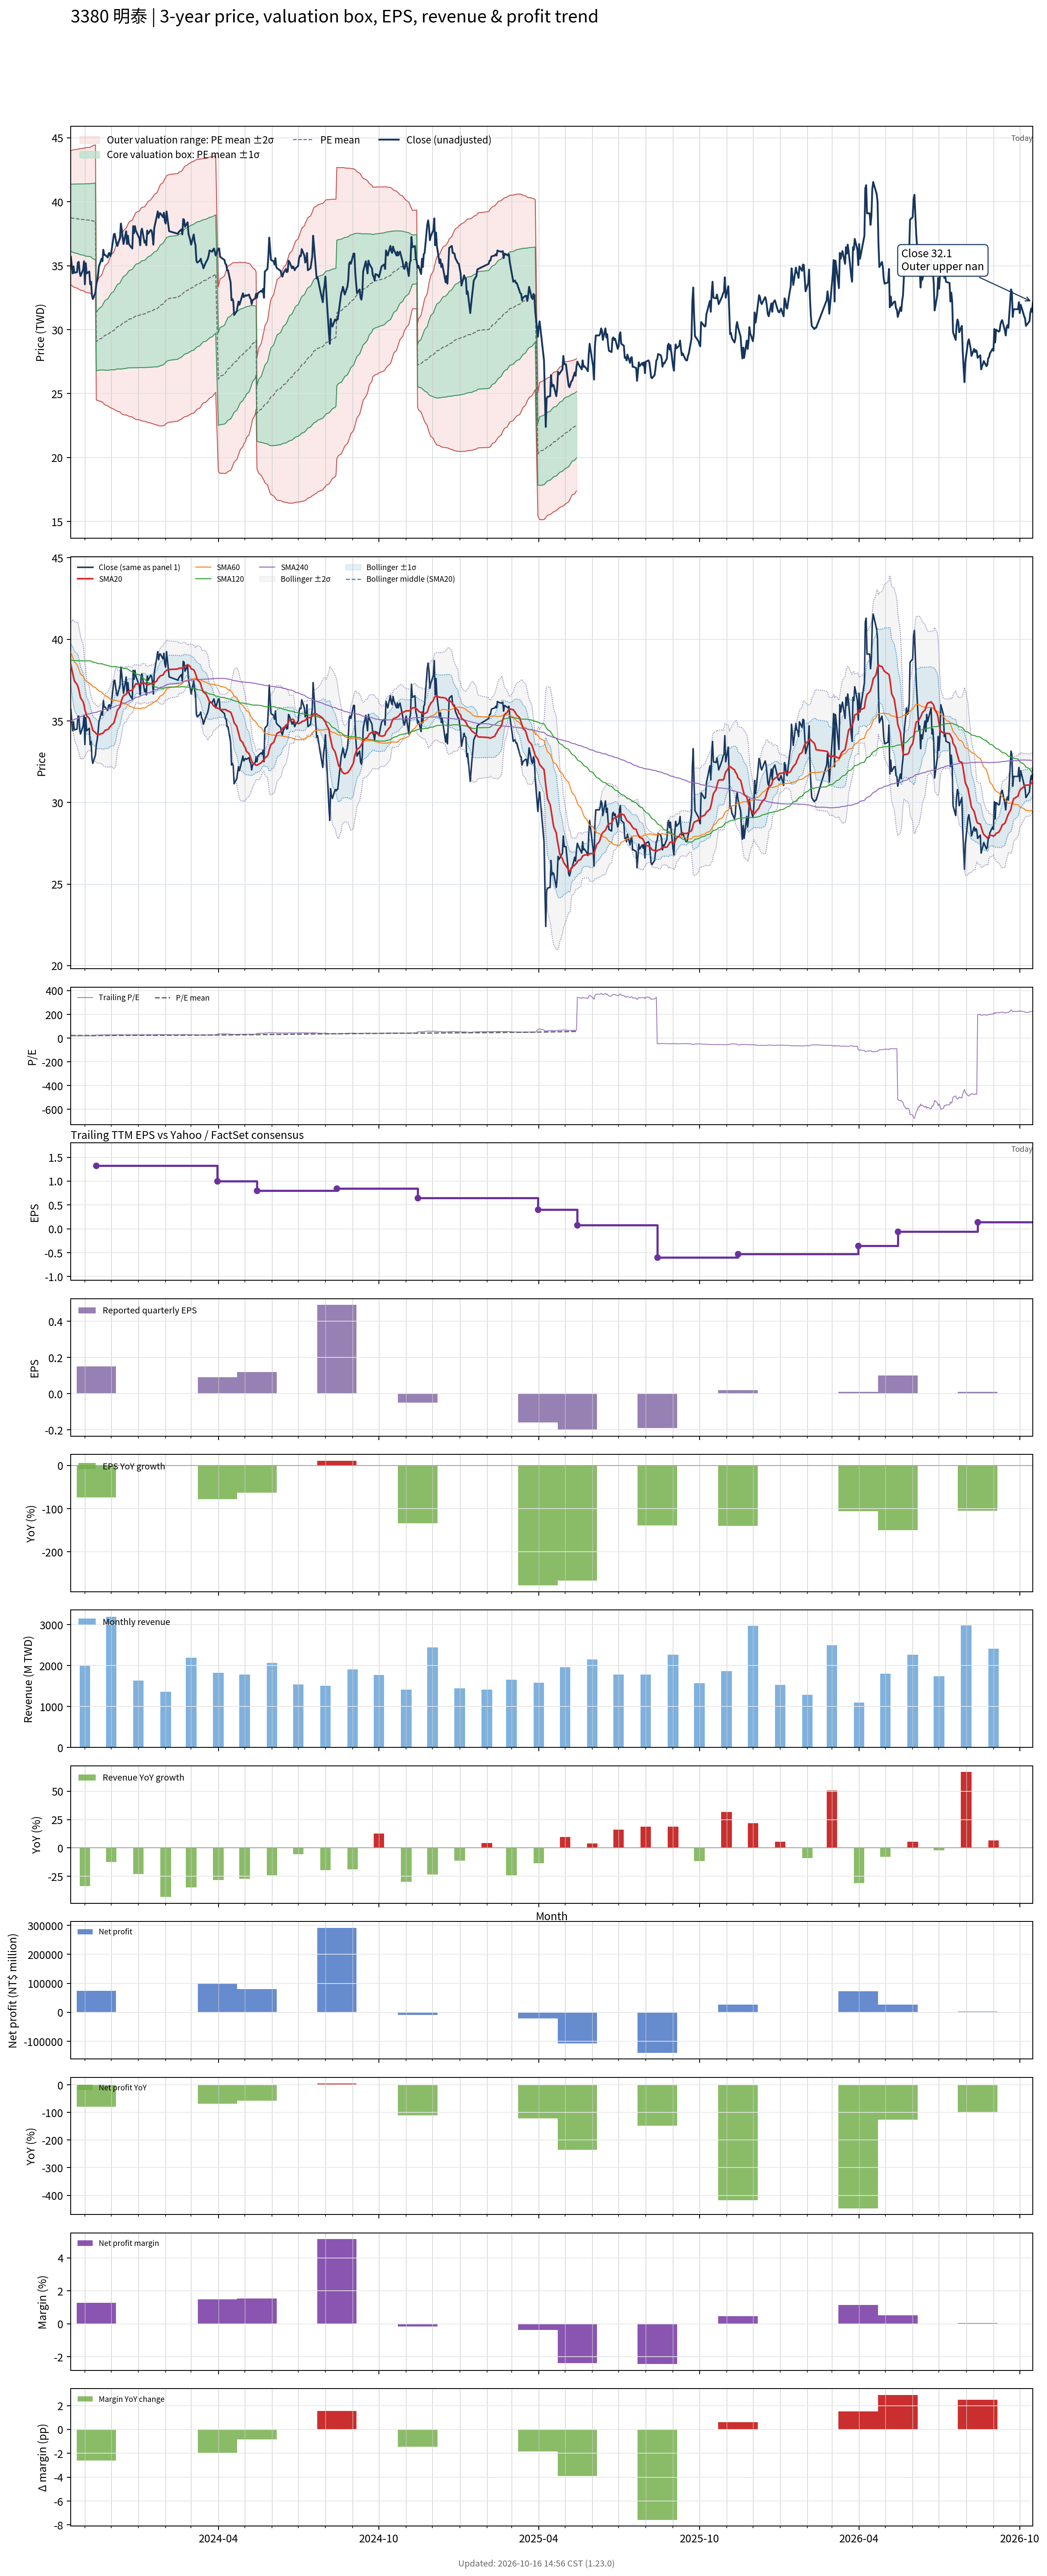

The data file committed next to this chart (first rows):
# chart-version: skill-stock-dynamic-val…
date, close, available_date, period_end, eps, ttm_eps, pe, pe_mean, pe_std, price_m2, price_m1, price_mean, price_p1, price_p2, forward_eps, forward_pe, forward_pe_mean, forward_pe_std, forward_price_m2, forward_price_m1, forward_price_mean, forward_price_p1, forward_price_p2, sma20
2023-10-16, 35.7, 2023-08-14, 2023-06-30, 0.44, 1.75, 20.4, 22.15, 1.499, 33.51, 36.14, 38.76, 41.38, 44, , , , , , , , , , 38.45
2023-10-17, 35.05, 2023-08-14, 2023-06-30, 0.44, 1.75, 20.03, 22.14, 1.508, 33.46, 36.1, 38.74, 41.38, 44.02, , , , , , , , , , 38.19
2023-10-18, 34.4, 2023-08-14, 2023-06-30, 0.44, 1.75, 19.66, 22.13, 1.522, 33.39, 36.06, 38.72, 41.39, 44.05, , , , , , , , , , 37.94
2023-10-19, 34.95, 2023-08-14, 2023-06-30, 0.44, 1.75, 19.97, 22.12, 1.529, 33.36, 36.04, 38.71, 41.39, 44.06, , , , , , , , , , 37.7
2023-10-20, 34.45, 2023-08-14, 2023-06-30, 0.44, 1.75, 19.69, 22.11, 1.54, 33.31, 36, 38.7, 41.39, 44.09, , , , , , , , , , 37.46
2023-10-23, 34.5, 2023-08-14, 2023-06-30, 0.44, 1.75, 19.71, 22.1, 1.551, 33.25, 35.97, 38.68, 41.39, 44.11, , , , , , , , , , 37.24
2023-10-24, 35.25, 2023-08-14, 2023-06-30, 0.44, 1.75, 20.14, 22.1, 1.558, 33.22, 35.94, 38.67, 41.39, 44.12, , , , , , , , , , 37.11
2023-10-25, 35.3, 2023-08-14, 2023-06-30, 0.44, 1.75, 20.17, 22.09, 1.566, 33.17, 35.91, 38.65, 41.39, 44.13, , , , , , , , , , 36.93
2023-10-26, 34.5, 2023-08-14, 2023-06-30, 0.44, 1.75, 19.71, 22.08, 1.573, 33.14, 35.89, 38.64, 41.4, 44.15, , , , , , , , , , 36.68
2023-10-27, 34.2, 2023-08-14, 2023-06-30, 0.44, 1.75, 19.54, 22.08, 1.582, 33.09, 35.86, 38.63, 41.4, 44.17, , , , , , , , , , 36.42
2023-10-30, 34.7, 2023-08-14, 2023-06-30, 0.44, 1.75, 19.83, 22.07, 1.591, 33.05, 35.84, 38.62, 41.4, 44.19, , , , , , , , , , 36.18
2023-10-31, 35.35, 2023-08-14, 2023-06-30, 0.44, 1.75, 20.2, 22.06, 1.596, 33.03, 35.82, 38.61, 41.4, 44.19, , , , , , , , , , 35.98
2023-11-01, 33.55, 2023-08-14, 2023-06-30, 0.44, 1.75, 19.17, 22.05, 1.611, 32.95, 35.77, 38.59, 41.41, 44.23, , , , , , , , , , 35.67
2023-11-02, 35.2, 2023-08-14, 2023-06-30, 0.44, 1.75, 20.11, 22.05, 1.615, 32.93, 35.76, 38.58, 41.41, 44.24, , , , , , , , , , 35.52
2023-11-03, 34.4, 2023-08-14, 2023-06-30, 0.44, 1.75, 19.66, 22.04, 1.62, 32.91, 35.74, 38.58, 41.41, 44.25, , , , , , , , , , 35.32
2023-11-06, 34.55, 2023-08-14, 2023-06-30, 0.44, 1.75, 19.74, 22.04, 1.626, 32.88, 35.72, 38.57, 41.41, 44.26, , , , , , , , , , 35.16
2023-11-07, 33.55, 2023-08-14, 2023-06-30, 0.44, 1.75, 19.17, 22.04, 1.631, 32.86, 35.71, 38.56, 41.42, 44.27, , , , , , , , , , 34.97
2023-11-08, 33.75, 2023-08-14, 2023-06-30, 0.44, 1.75, 19.29, 22.03, 1.64, 32.81, 35.68, 38.55, 41.42, 44.29, , , , , , , , , , 34.83
2023-11-09, 32.7, 2023-08-14, 2023-06-30, 0.44, 1.75, 18.69, 22.02, 1.662, 32.71, 35.62, 38.53, 41.44, 44.34, , , , , , , , , , 34.63
2023-11-10, 32.4, 2023-08-14, 2023-06-30, 0.44, 1.75, 18.51, 22, 1.687, 32.59, 35.55, 38.5, 41.45, 44.4, , , , , , , , , , 34.42
2023-11-13, 32.9, 2023-08-14, 2023-06-30, 0.44, 1.75, 18.8, 21.98, 1.707, 32.5, 35.49, 38.47, 41.46, 44.45, , , , , , , , , , 34.28
2023-11-14, 33.55, 2023-11-14, 2023-09-30, 0.15, 1.32, 25.42, 22.02, 1.732, 24.5, 26.78, 29.07, 31.36, 33.64, , , , , , , , , , 34.21
2023-11-15, 33.85, 2023-11-14, 2023-09-30, 0.15, 1.32, 25.64, 22.06, 1.76, 24.48, 26.8, 29.12, 31.45, 33.77, , , , , , , , , , 34.18
2023-11-16, 34.3, 2023-11-14, 2023-09-30, 0.15, 1.32, 25.98, 22.11, 1.79, 24.46, 26.82, 29.18, 31.55, 33.91, , , , , , , , , , 34.15
2023-11-17, 34.95, 2023-11-14, 2023-09-30, 0.15, 1.32, 26.48, 22.16, 1.827, 24.43, 26.84, 29.25, 31.66, 34.07, , , , , , , , , , 34.17
2023-11-20, 35.55, 2023-11-14, 2023-09-30, 0.15, 1.32, 26.93, 22.21, 1.871, 24.38, 26.85, 29.32, 31.79, 34.26, , , , , , , , , , 34.23
2023-11-21, 35.35, 2023-11-14, 2023-09-30, 0.15, 1.32, 26.78, 22.26, 1.915, 24.33, 26.86, 29.38, 31.91, 34.44, , , , , , , , , , 34.23
2023-11-22, 36.25, 2023-11-14, 2023-09-30, 0.15, 1.32, 27.46, 22.31, 1.97, 24.25, 26.85, 29.45, 32.05, 34.65, , , , , , , , , , 34.28
2023-11-23, 35.85, 2023-11-14, 2023-09-30, 0.15, 1.32, 27.16, 22.36, 2.019, 24.18, 26.84, 29.51, 32.17, 34.84, , , , , , , , , , 34.34
2023-11-24, 35.85, 2023-11-14, 2023-09-30, 0.15, 1.32, 27.16, 22.4, 2.066, 24.11, 26.84, 29.56, 32.29, 35.02, , , , , , , , , , 34.43
2023-11-27, 35.65, 2023-11-14, 2023-09-30, 0.15, 1.32, 27.01, 22.44, 2.108, 24.05, 26.84, 29.62, 32.4, 35.18, , , , , , , , , , 34.48
2023-11-28, 35.95, 2023-11-14, 2023-09-30, 0.15, 1.32, 27.23, 22.48, 2.153, 23.99, 26.83, 29.68, 32.52, 35.36, , , , , , , , , , 34.51
2023-11-29, 36, 2023-11-14, 2023-09-30, 0.15, 1.32, 27.27, 22.53, 2.195, 23.94, 26.84, 29.74, 32.64, 35.53, , , , , , , , , , 34.63
2023-11-30, 35.75, 2023-11-14, 2023-09-30, 0.15, 1.32, 27.08, 22.57, 2.233, 23.9, 26.85, 29.8, 32.74, 35.69, , , , , , , , , , 34.66
2023-12-01, 36, 2023-11-14, 2023-09-30, 0.15, 1.32, 27.27, 22.63, 2.269, 23.87, 26.87, 29.87, 32.86, 35.86, , , , , , , , , , 34.73
2023-12-04, 37.45, 2023-11-14, 2023-09-30, 0.15, 1.32, 28.37, 22.68, 2.329, 23.79, 26.86, 29.93, 33.01, 36.08, , , , , , , , , , 34.88
2023-12-05, 37.5, 2023-11-14, 2023-09-30, 0.15, 1.32, 28.41, 22.74, 2.381, 23.73, 26.87, 30.02, 33.16, 36.3, , , , , , , , , , 35.08
2023-12-06, 37.1, 2023-11-14, 2023-09-30, 0.15, 1.32, 28.11, 22.8, 2.426, 23.69, 26.89, 30.09, 33.3, 36.5, , , , , , , , , , 35.24
2023-12-07, 36.7, 2023-11-14, 2023-09-30, 0.15, 1.32, 27.8, 22.85, 2.465, 23.66, 26.91, 30.17, 33.42, 36.67, , , , , , , , , , 35.45
2023-12-08, 36.55, 2023-11-14, 2023-09-30, 0.15, 1.32, 27.69, 22.9, 2.501, 23.63, 26.93, 30.23, 33.53, 36.83, , , , , , , , , , 35.65
2023-12-11, 37.2, 2023-11-14, 2023-09-30, 0.15, 1.32, 28.18, 22.95, 2.547, 23.56, 26.93, 30.29, 33.65, 37.01, , , , , , , , , , 35.87
2023-12-12, 38.3, 2023-11-14, 2023-09-30, 0.15, 1.32, 29.02, 23, 2.606, 23.48, 26.92, 30.36, 33.8, 37.24, , , , , , , , , , 36.1
2023-12-13, 37.85, 2023-11-14, 2023-09-30, 0.15, 1.32, 28.67, 23.06, 2.656, 23.42, 26.93, 30.43, 33.94, 37.45, , , , , , , , , , 36.3
2023-12-14, 37.25, 2023-11-14, 2023-09-30, 0.15, 1.32, 28.22, 23.1, 2.697, 23.37, 26.93, 30.49, 34.05, 37.61, , , , , , , , , , 36.45
2023-12-15, 36.7, 2023-11-14, 2023-09-30, 0.15, 1.32, 27.8, 23.15, 2.729, 23.35, 26.95, 30.56, 34.16, 37.76, , , , , , , , , , 36.54
2023-12-18, 37.7, 2023-11-14, 2023-09-30, 0.15, 1.32, 28.56, 23.21, 2.769, 23.33, 26.98, 30.64, 34.29, 37.95, , , , , , , , , , 36.65
2023-12-19, 36.7, 2023-11-14, 2023-09-30, 0.15, 1.32, 27.8, 23.25, 2.799, 23.31, 27, 30.7, 34.39, 38.09, , , , , , , , , , 36.72
2023-12-20, 37.35, 2023-11-14, 2023-09-30, 0.15, 1.32, 28.3, 23.3, 2.837, 23.27, 27.01, 30.75, 34.5, 38.24, , , , , , , , , , 36.77
2023-12-21, 36.75, 2023-11-14, 2023-09-30, 0.15, 1.32, 27.84, 23.34, 2.867, 23.24, 27.02, 30.81, 34.59, 38.37, , , , , , , , , , 36.81
2023-12-22, 36.6, 2023-11-14, 2023-09-30, 0.15, 1.32, 27.73, 23.36, 2.892, 23.2, 27.02, 30.84, 34.66, 38.47, , , , , , , , , , 36.85
2023-12-25, 36.35, 2023-11-14, 2023-09-30, 0.15, 1.32, 27.54, 23.38, 2.914, 23.18, 27.02, 30.87, 34.71, 38.56, , , , , , , , , , 36.89
2023-12-26, 38.1, 2023-11-14, 2023-09-30, 0.15, 1.32, 28.86, 23.43, 2.956, 23.12, 27.02, 30.92, 34.83, 38.73, , , , , , , , , , 36.99
2023-12-27, 37.55, 2023-11-14, 2023-09-30, 0.15, 1.32, 28.45, 23.47, 2.992, 23.08, 27.03, 30.98, 34.92, 38.87, , , , , , , , , , 37.07
2023-12-28, 38.1, 2023-11-14, 2023-09-30, 0.15, 1.32, 28.86, 23.5, 3.03, 23.02, 27.02, 31.02, 35.02, 39.02, , , , , , , , , , 37.19
2023-12-29, 37.75, 2023-11-14, 2023-09-30, 0.15, 1.32, 28.6, 23.54, 3.065, 22.98, 27.03, 31.07, 35.12, 39.17, , , , , , , , , , 37.28
2024-01-02, 37.15, 2023-11-14, 2023-09-30, 0.15, 1.32, 28.14, 23.57, 3.094, 22.95, 27.03, 31.12, 35.2, 39.29, , , , , , , , , , 37.26
2024-01-03, 36.6, 2023-11-14, 2023-09-30, 0.15, 1.32, 27.73, 23.6, 3.117, 22.93, 27.04, 31.16, 35.27, 39.39, , , , , , , , , , 37.22
2024-01-04, 37.7, 2023-11-14, 2023-09-30, 0.15, 1.32, 28.56, 23.64, 3.147, 22.89, 27.04, 31.2, 35.35, 39.51, , , , , , , , , , 37.25
2024-01-05, 37.9, 2023-11-14, 2023-09-30, 0.15, 1.32, 28.71, 23.65, 3.163, 22.86, 27.04, 31.21, 35.39, 39.57, , , , , , , , , , 37.31
... 671 more rows
